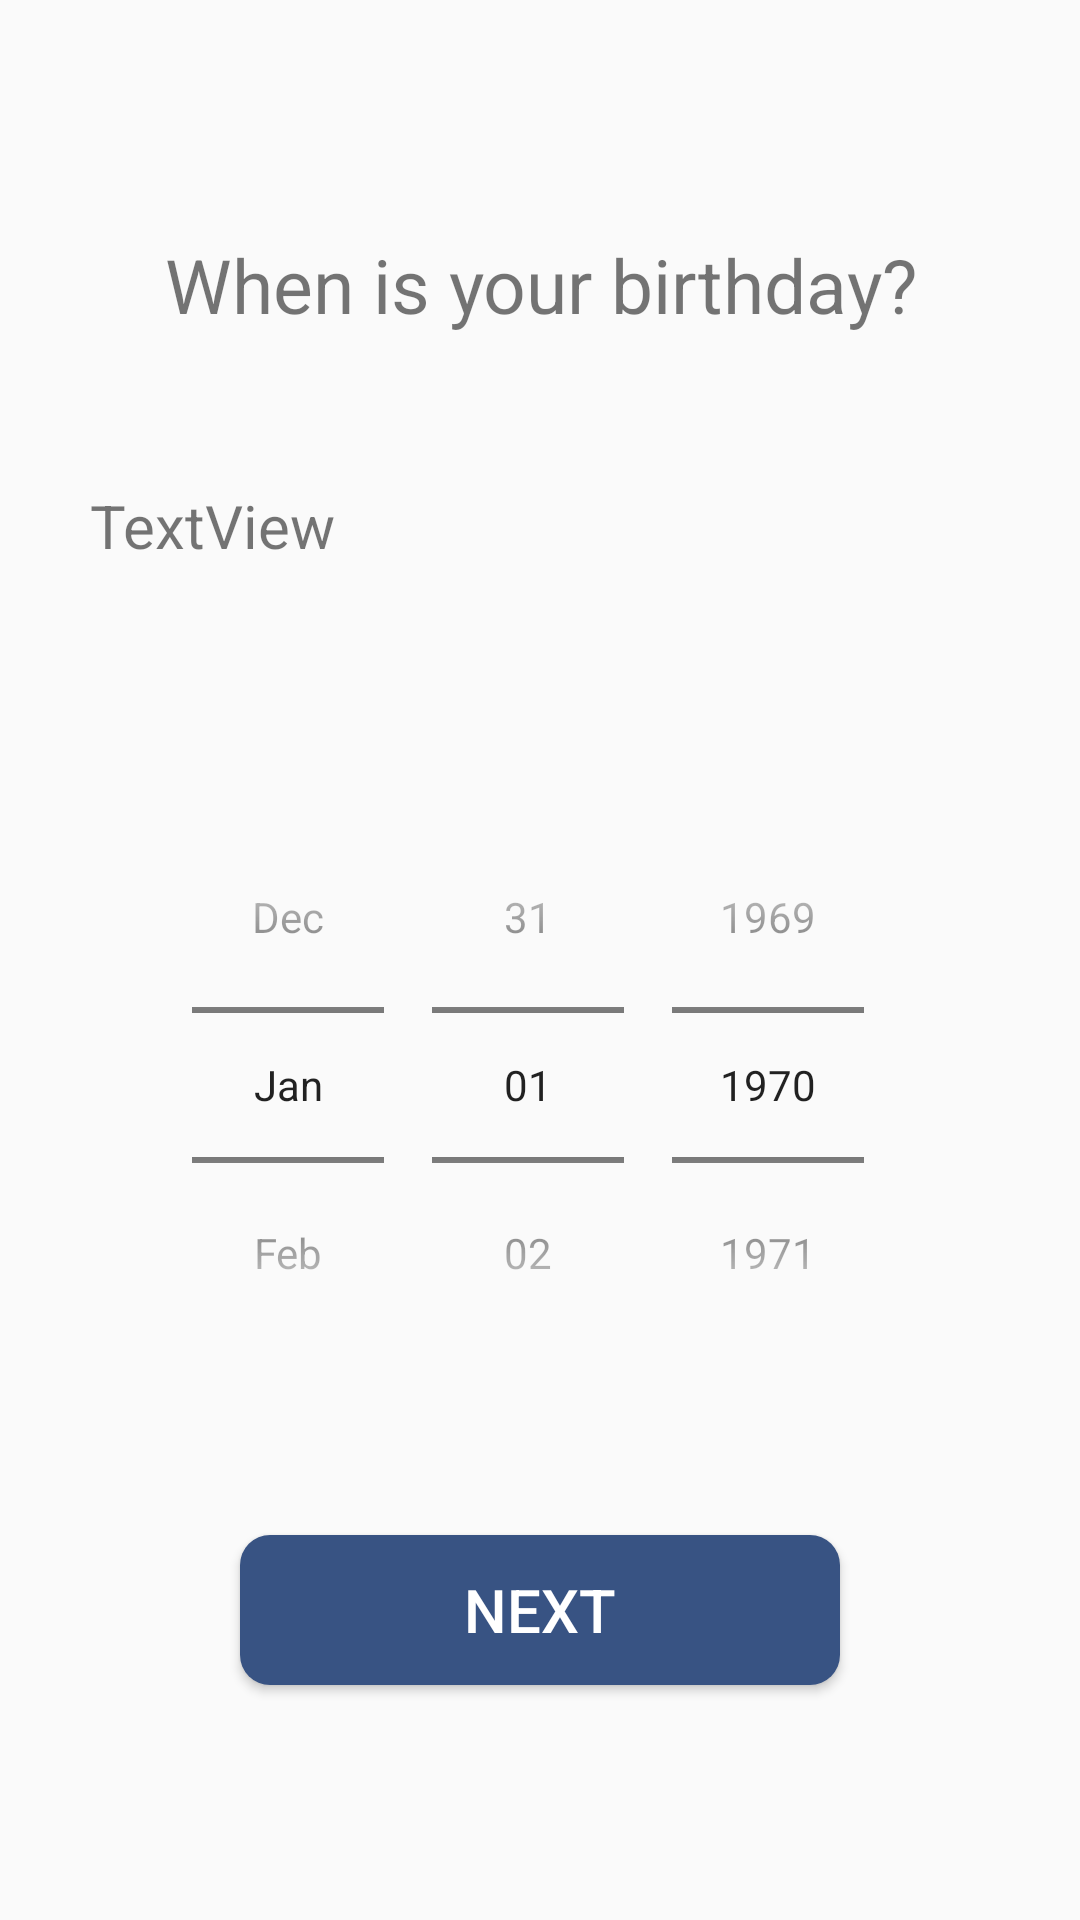

Produce the Android XML layout that renders to this screen, including the resource entries it uses.
<!-- AndroidManifest.xml: application theme AppTheme -->
<!-- res/layout/account_creation_birthday.xml -->
<?xml version="1.0" encoding="utf-8"?>
<androidx.constraintlayout.widget.ConstraintLayout xmlns:android="http://schemas.android.com/apk/res/android"
    xmlns:app="http://schemas.android.com/apk/res-auto"
    xmlns:tools="http://schemas.android.com/tools"
    android:layout_width="match_parent"
    android:layout_height="match_parent"
    tools:context=".AccountCreationBirthday">


<LinearLayout
    android:layout_width="match_parent"
    android:layout_height="match_parent"
    android:orientation="vertical"
    android:gravity="center">

    <TextView
        android:id="@+id/add_birthday"
        android:layout_width="300dp"
        android:layout_height="wrap_content"
        android:text="@string/add_birthday"
        android:textSize="25sp"
        android:textAlignment="center"
        app:layout_constraintEnd_toEndOf="parent"
        app:layout_constraintStart_toStartOf="parent"
        app:layout_constraintTop_toTopOf="parent"
        android:gravity="center_horizontal" />

    <TextView
        android:id="@+id/textView"
        android:layout_width="300dp"
        android:layout_height="50dp"
        android:layout_marginTop="50dp"
        android:text="TextView"
        android:textSize="20sp"
        app:layout_constraintEnd_toEndOf="parent"
        app:layout_constraintHorizontal_bias="0.495"
        app:layout_constraintStart_toStartOf="parent"
        app:layout_constraintTop_toBottomOf="@+id/add_birthday" />

    <DatePicker
        android:id="@+id/dob"
        android:layout_width="300dp"
        android:layout_height="200dp"
        android:layout_centerInParent="true"
        android:layout_marginTop="50dp"
        android:calendarViewShown="false"
        android:datePickerMode="spinner"
        app:layout_constraintEnd_toEndOf="parent"
        app:layout_constraintHorizontal_bias="0.495"
        app:layout_constraintStart_toStartOf="parent"
        app:layout_constraintTop_toBottomOf="@+id/textView" />

    <Button
        android:id="@+id/button"
        android:layout_width="200dp"
        android:layout_height="50dp"
        android:layout_marginTop="50dp"
        android:background="@drawable/custom_button1"
        android:text="@string/next"
        android:textColor="#ffffff"
        android:textSize="20sp"
        app:layout_constraintEnd_toEndOf="parent"
        app:layout_constraintHorizontal_bias="0.495"
        app:layout_constraintStart_toStartOf="parent"
        app:layout_constraintTop_toBottomOf="@+id/dob" />
</LinearLayout>
</androidx.constraintlayout.widget.ConstraintLayout>
<!-- resources referenced by this layout -->
<resources>
  <!-- drawable custom_button1 (drawable) -->
  <?xml version="1.0" encoding="utf-8"?>
  <shape xmlns:android="http://schemas.android.com/apk/res/android">
  
      <solid android:color="#385383"/>
      <corners android:radius="10dp"/>
  
  
  </shape>
  <string name="add_birthday">When is your birthday?</string>
  <string name="next">Next</string>
  <style name="AppTheme" parent="Theme.AppCompat.Light.DarkActionBar">
          
          <item name="colorPrimary">@color/main_theme_color</item>
          <item name="colorPrimaryDark">@color/colorPrimaryDark</item>
          <item name="colorAccent">@color/colorAccent</item>
  
      </style>
  <color name="main_theme_color">#385383</color>
  <color name="colorPrimaryDark">#00574B</color>
  <color name="colorAccent">#73ACA9</color>
</resources>
